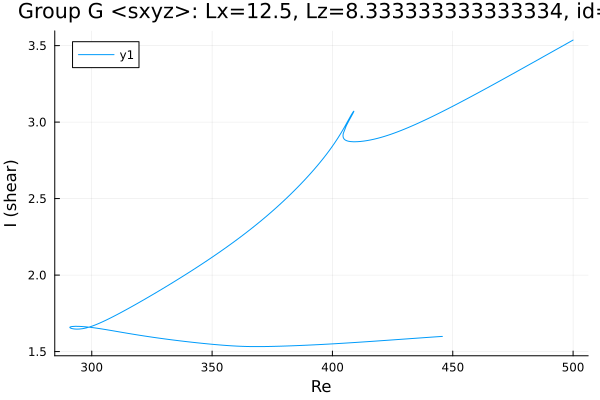

Data behind this chart, as committed beside it:
Re, shear
500.0, 3.536
499, 3.527
497.6, 3.515
496.1, 3.502
494.7, 3.49
493.3, 3.477
491.9, 3.465
490.5, 3.452
489.1, 3.44
487.7, 3.427
486.2, 3.415
484.8, 3.403
483.4, 3.39
482, 3.378
480.6, 3.365
479.2, 3.353
477.8, 3.34
476.6, 3.33
475.2, 3.318
473.8, 3.306
472.4, 3.293
471, 3.281
469.6, 3.269
468.1, 3.257
466.7, 3.244
465.3, 3.232
463.9, 3.22
462.5, 3.208
461.1, 3.196
459.7, 3.184
458.2, 3.172
456.8, 3.16
455.4, 3.148
454, 3.136
452.6, 3.125
451.2, 3.113
449.8, 3.102
448.3, 3.09
446.9, 3.079
445.5, 3.068
444.1, 3.056
442.7, 3.045
441.3, 3.035
439.9, 3.024
438.4, 3.013
437, 3.003
435.6, 2.993
434.2, 2.983
432.8, 2.973
431.4, 2.964
430, 2.954
428.5, 2.945
427.1, 2.937
425.7, 2.928
424.3, 2.92
422.9, 2.913
421.5, 2.906
420.1, 2.899
418.6, 2.893
417.2, 2.888
... 375 more rows
